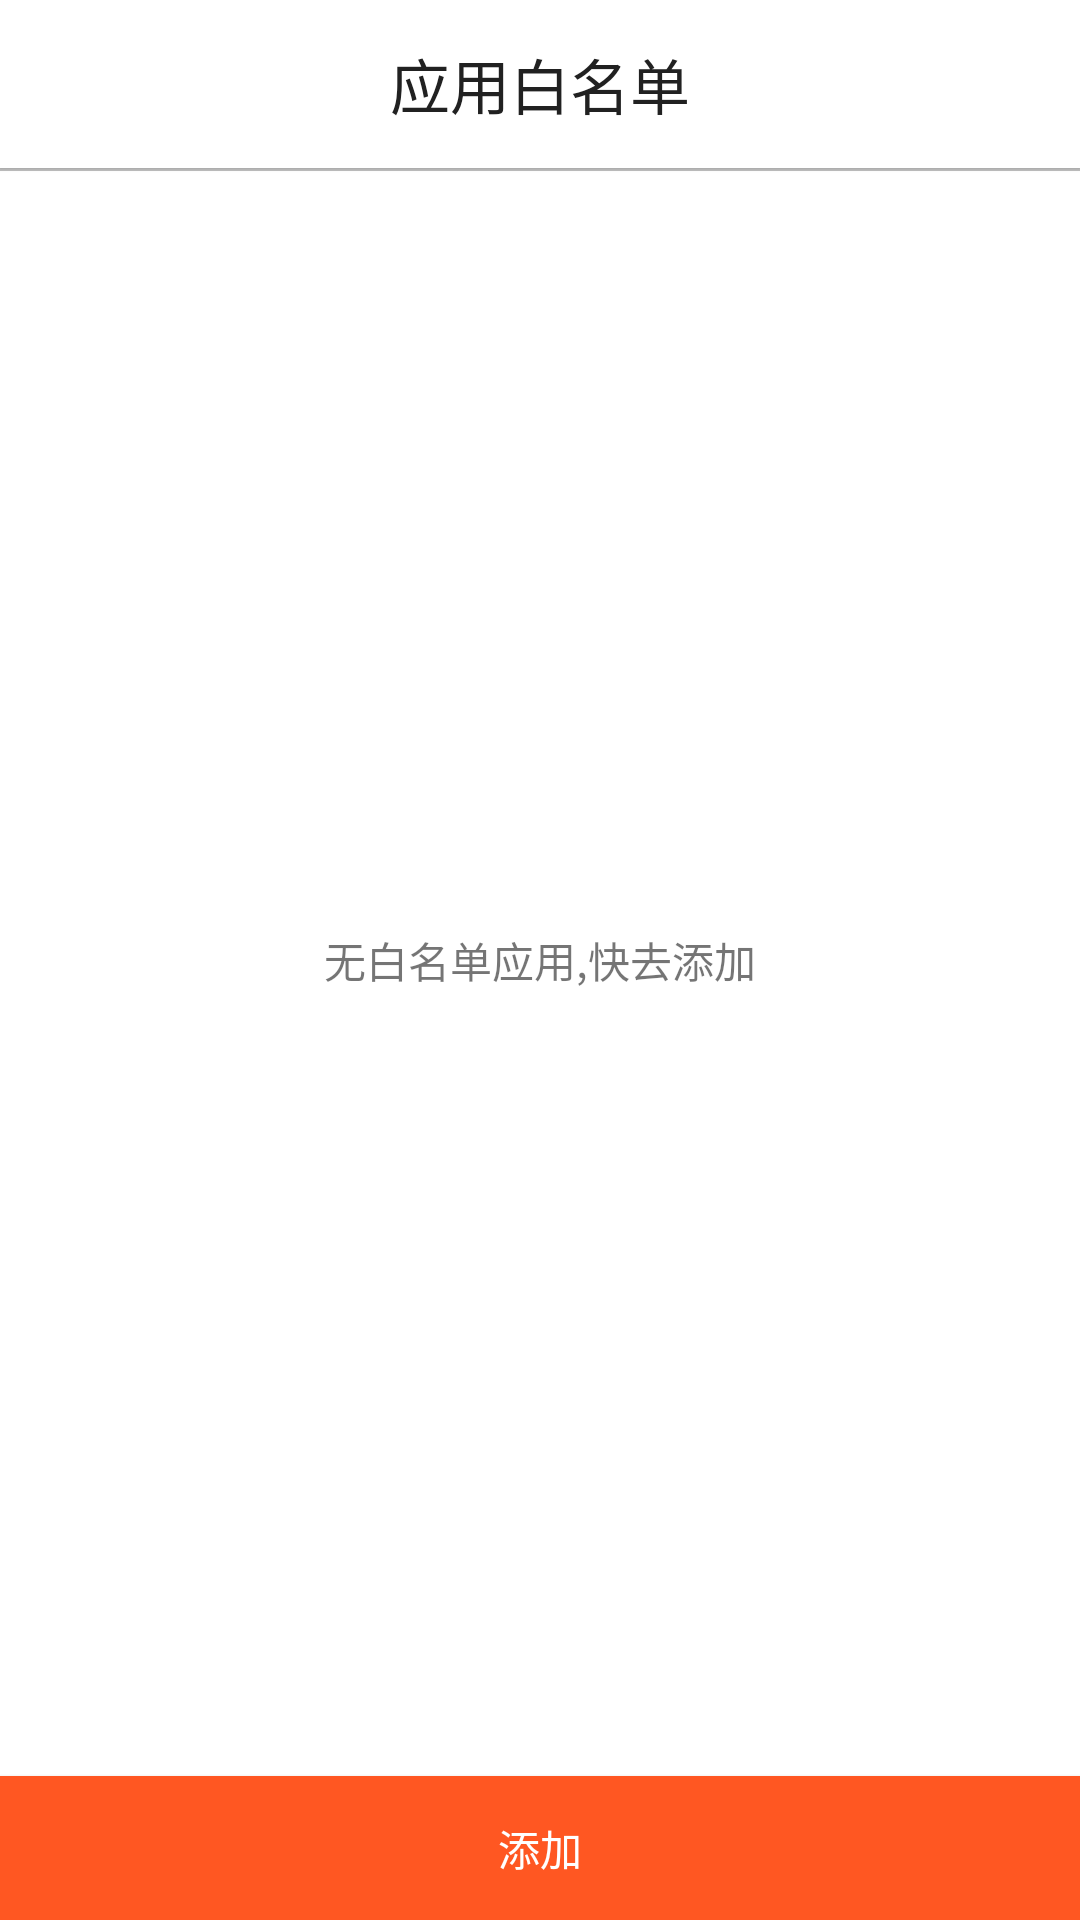

Write the Android layout XML for this screen, with the resource values it uses.
<!-- AndroidManifest.xml: application theme AppTheme -->
<!-- res/layout/activity_white_app.xml -->
<?xml version="1.0" encoding="utf-8"?>
<RelativeLayout
    xmlns:android="http://schemas.android.com/apk/res/android"
    xmlns:app="http://schemas.android.com/apk/res-auto"
    xmlns:tools="http://schemas.android.com/tools"
    android:layout_width="match_parent"
    android:layout_height="match_parent"
    android:background="@color/colorPrimary"
    tools:context=".activity.AppActivity">



    <LinearLayout
        android:id="@+id/linearLayout"
        android:layout_width="match_parent"
        android:layout_height="match_parent"
        android:layout_marginBottom="50dp"
        android:orientation="vertical">

        <android.support.v7.widget.Toolbar
            android:id="@+id/toolbar"
            android:layout_width="match_parent"
            android:layout_height="?attr/actionBarSize"
            android:background="@color/colorPrimary"
            android:elevation="1dp">

            <TextView
                android:layout_width="wrap_content"
                android:layout_height="wrap_content"
                android:layout_centerInParent="true"
                android:layout_gravity="center"
                android:text="应用白名单"
                android:textColor="@color/colorText"
                android:textSize="20dp" />

        </android.support.v7.widget.Toolbar>


        <android.support.v7.widget.SearchView
            android:id="@+id/searchView"
            android:layout_width="match_parent"
            android:layout_height="wrap_content"
            android:background="@color/Background"
            android:layout_marginHorizontal="10dp"
            android:layout_marginBottom="10dp"
            android:visibility="gone"/>


        <ImageView
            android:layout_width="match_parent"
            android:layout_height="1dp"
            android:background="@color/colorPrimaryDark"/>

        <android.support.v7.widget.RecyclerView
            android:id="@+id/recyclerview_whiteApp"
            android:layout_width="match_parent"
            android:layout_height="match_parent"

            android:background="@color/colorPrimary"
            tools:layout_editor_absoluteX="0dp"
            tools:layout_editor_absoluteY="0dp">

        </android.support.v7.widget.RecyclerView>

        <ImageView
            android:layout_width="match_parent"
            android:layout_height="1dp"
            android:background="@color/colorPrimaryDark"/>

    </LinearLayout>



    <Button
        android:id="@+id/btn_addWhiteApp"
        android:layout_width="match_parent"
        android:layout_height="wrap_content"
        android:background="@color/colorAccent"
        android:text="添加"
        android:textColor="@color/colorPrimary"
        android:layout_alignParentBottom="true"/>


    <TextView
        android:id="@+id/tv_NoWhiteApp"
        android:layout_width="wrap_content"
        android:layout_height="wrap_content"
        android:layout_centerInParent="true"
        android:text="无白名单应用,快去添加"/>


</RelativeLayout>
<!-- resources referenced by this layout -->
<resources>
  <color name="Background">#f7f7f7</color>
  <color name="colorAccent">#FF5722</color>
  <color name="colorPrimary">#FFFFFF</color>
  <color name="colorPrimaryDark">#BDBDBD</color>
  <color name="colorText">#212121</color>
  <style name="AppTheme" parent="Theme.AppCompat.Light.NoActionBar">
          
          <item name="colorPrimary">@color/colorPrimary</item>
          <item name="colorPrimaryDark">@color/colorPrimaryDark</item>
          <item name="colorAccent">@color/colorAccent</item>
      </style>
</resources>
